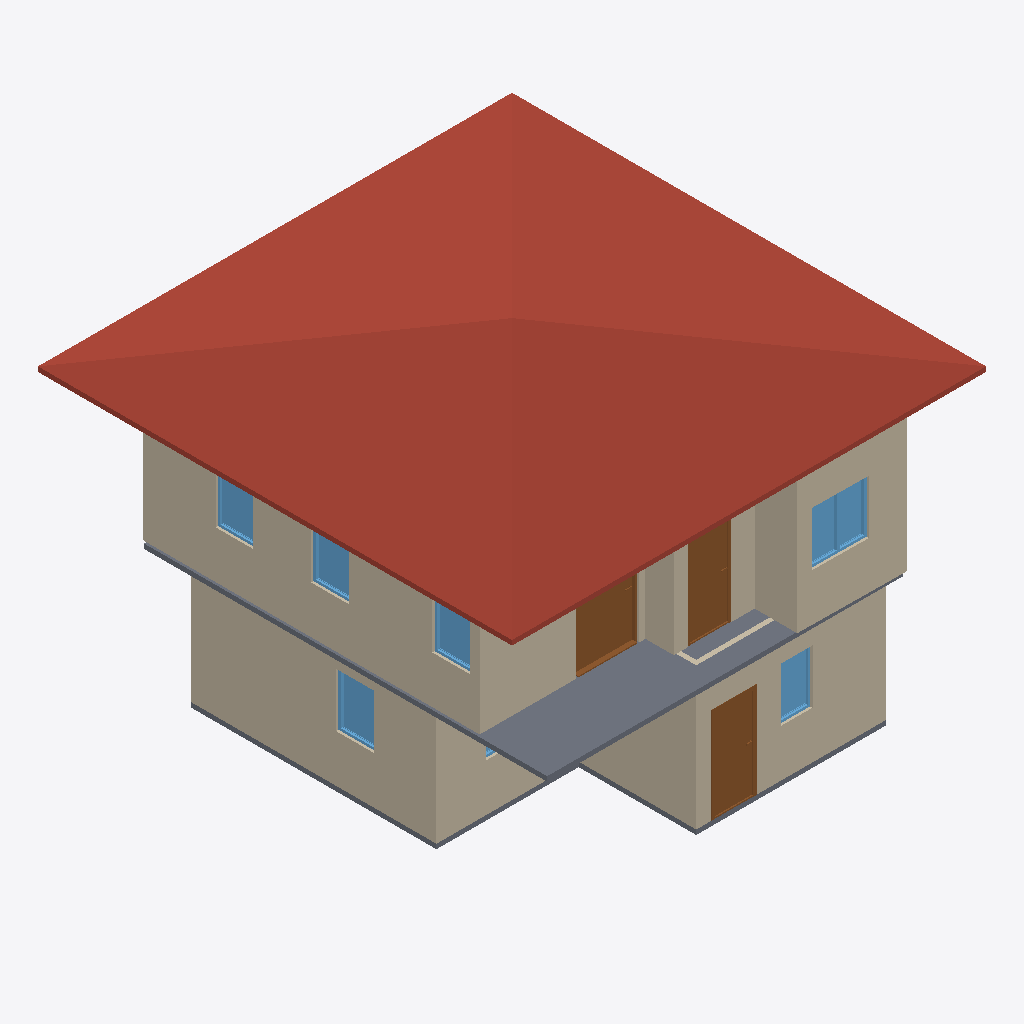
Isometric view of an IFC building model (IFC-SPF (STEP), schema IFC4, length unit metre), seen from the south-west, elements coloured by IFC class: 10 walls (beige), 7 windows (light blue), 3 slabs (grey), 3 doors (brown), 1 roof (red-brown).
Extent 10.0 m × 10.0 m × 7.1 m (x, y, z). Storeys (3): 2F at 0.00 m; GF at 0.00 m; Roof at 0.00 m. Elements (51): 27 IfcWall, 10 IfcDoor, 9 IfcWindow, 4 IfcSlab, 1 IfcRoof.

HEADER;
FILE_DESCRIPTION(('ViewDefinition[DesignTransferView]'),'2;1');
FILE_NAME('S03-activity.ifc','2026-10-05T17:31:04+08:00',(''),(''),'IfcOpenShell 0.8.5-post1','Bonsai 0.8.5-post1','Nobody');
FILE_SCHEMA(('IFC4'));
ENDSEC;
DATA;
#1=IFCPROJECT('2Plvf$3Sv4H9TSSCHWCBQm',$,'My Project',$,$,$,$,(#10,#22),#5);
#27=IFCSITE('2R1A27TwT1Sw1kWtkemKv7',$,'My Site',$,$,#50,$,$,$,$,$,$,$,$);
#33=IFCBUILDING('3Q6h9_4uv5PP1LT682CyA1',$,'My Building',$,$,#56,$,$,$,$,$,$);
#39=IFCBUILDINGSTOREY('2iHeyjYwz04gCpSzIFiZoC',$,'2F',$,$,#9546,$,$,$,$);
#63=IFCBUILDINGSTOREY('1Mw2Mr4hLEMRN64kkopS2u',$,'GF',$,$,#79,$,$,$,$);
#8793=IFCBUILDINGSTOREY('0Ir3x1_cb5xe7JZ_xH42hN',$,'Roof',$,$,#9636,$,$,$,$);
#9224=IFCROOF('02oYLI_Lb3eR7veC5iryD2',$,'Roof',$,$,#9646,#9233,$,$);
#4982=IFCWALL('1XbT4vCE93JRrEZrTw_Yrr',$,'Wall',$,$,#9571,#4988,$,$);
#642=IFCWALL('0jpcEn8iL40vD0AZflQq9d',$,'Wall',$,$,#993,#648,$,$);
#8599=IFCSLAB('2D5csbg850mAlCGHCSdHdD',$,'Slab',$,$,#9616,#8613,$,$);
#87=IFCWALL('1UYJI624TAzvIsLDMKqgOc',$,'Wall',$,$,#100,#95,$,$);
#6116=IFCWALL('0ouueeX0bFbBUa0NmKtz68',$,'Wall',$,$,#9586,#6122,$,$);
#6016=IFCWALL('1gJROShkzAqOUxbmemM87g',$,'Wall',$,$,#9576,#6022,$,$);
#692=IFCWALL('0ooegB_rH7xOW0Z5WuWGed',$,'Wall',$,$,#1057,#698,$,$);
#667=IFCWALL('1voManc$TFmOISmBrEaZB0',$,'Wall',$,$,#1025,#673,$,$);
#6091=IFCWALL('2_S8jOmDX7Gh1VWA02ZKCR',$,'Wall',$,$,#9581,#6097,$,$);
#2302=IFCDOOR('23qCoP7g99AvNhn7I4_X4q',$,'Door',$,$,#2867,#2311,$,2.0,0.8999999761581421,$,$,$);
#6570=IFCDOOR('2aAq6ujLLCrghVqgWhoI5K',$,'Door',$,$,#6926,#6579,$,2.0,0.8999999761581421,$,.SINGLE_SWING_LEFT.,$);
#8505=IFCDOOR('1eUbrn4ufBGQos6womyd9X',$,'Door',$,$,#8576,#8514,$,1.8319506645202637,1.3358434438705444,$,$,$);
#6066=IFCWALL('0Xb_nWDID9UBIDxPhy1cJp',$,'Wall',$,$,#9631,#6072,$,$);
#2171=IFCSLAB('1$n5g_IE553fq_AFpOvCu_',$,'Slab',$,$,#2179,#2186,$,$);
#7611=IFCWINDOW('0fcaGKSYvCVQ0xGmIBjgW1',$,'Window',$,$,#8323,#7620,$,1.1377971172332764,1.1899967193603516,$,$,$);
#9283=IFCWALL('0gUI6M$M51e9zjhQK$5V7b',$,'Wall',$,$,#9626,#9289,$,$);
#4416=IFCWINDOW('0bcCMPXCvBf9S9sFxOlfkl',$,'Window',$,$,#4871,#4426,$,1.1377971172332764,0.7914069890975952,$,.SINGLE_PANEL.,$);
#7772=IFCWINDOW('3w2d2mLjrBDePLyotvilK2',$,'Window',$,$,#8328,#7781,$,1.1377971172332764,0.7914069890975952,$,$,$);
#7933=IFCWINDOW('3WcCIVcS93bfboQMtLTCsq',$,'Window',$,$,#8333,#7942,$,1.1377971172332764,0.7914069890975952,$,$,$);
#8094=IFCWINDOW('1QhShVXEbEOgVGddkLzmnH',$,'Window',$,$,#8338,#8103,$,1.1377971172332764,0.7914069890975952,$,$,$);
#3620=IFCWINDOW('15ngkPeun8SPz4k7lyyPQQ',$,'Window',$,$,#3882,#3630,$,1.1377971172332764,0.6751013994216919,$,.SINGLE_PANEL.,$);
#4758=IFCSLAB('1IGk30QhTErfRUScHH9r1k',$,'Slab',$,$,#9551,#4773,$,$);
#3964=IFCWINDOW('2sp1mVqiv15v9Sfb28MJFO',$,'Window',$,$,#4866,#3974,$,1.1377971172332764,1.1899967193603516,$,.DOUBLE_PANEL_VERTICAL.,$);
ENDSEC;
